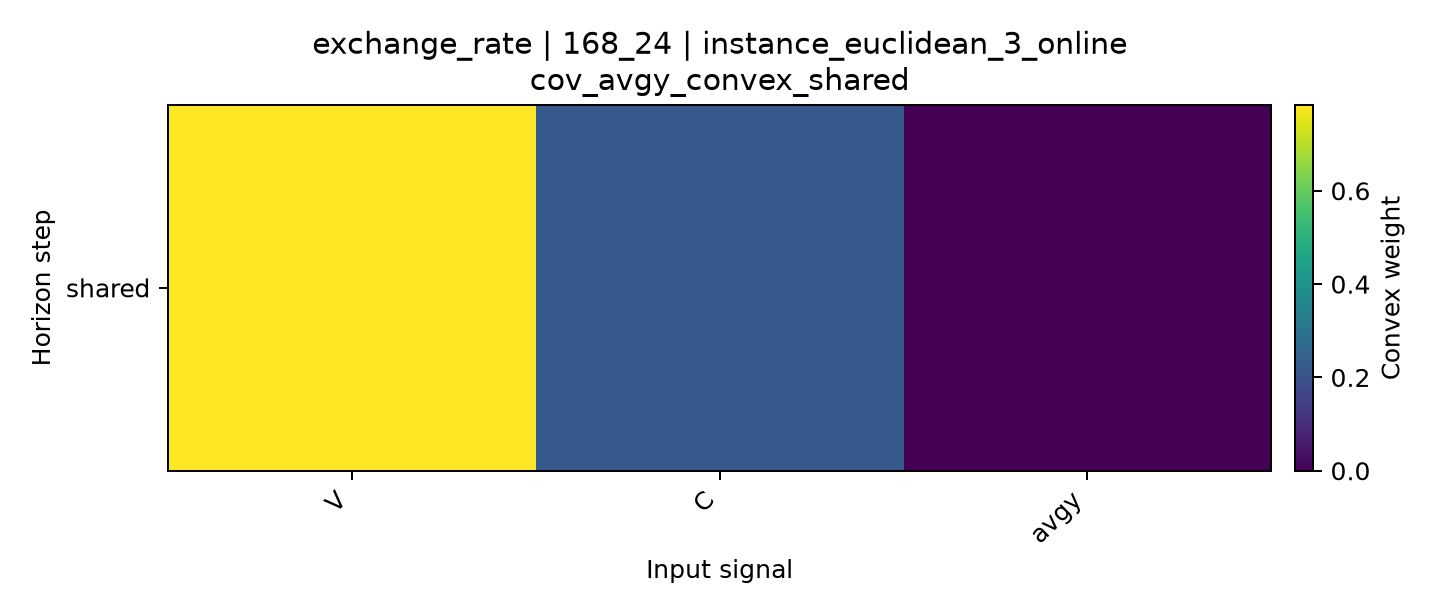

Data behind this chart, as committed beside it:
horizon, V, C, avgy
shared, 0.7838, 0.216, 0.0002312
